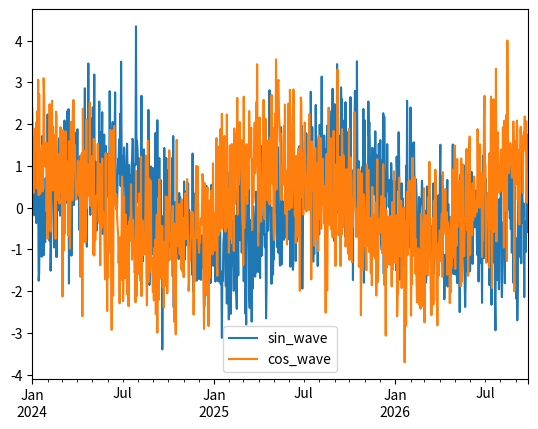

Here is the Python script that generated this plot:
import os

import numpy as np
import pandas as pd
import matplotlib.pyplot as plt

# fix seed
np.random.seed(42)

# time axis
n_points = 1000
t = np.linspace(0, 4 * np.pi, n_points)  # 4pi

# Sin wave Cos wave
sin_wave = np.sin(t)
cos_wave = np.cos(t)

# add randum noise
noise_lebel = 0.2
sin_wave_noise_added = sin_wave + np.random.randn(n_points)
cos_wave_noise_added = cos_wave + np.random.randn(n_points)

# Create Dataframe
date_range = pd.date_range(start="2024-1-1", periods=n_points, freq="D")

df = pd.DataFrame(
    {
        "Datetime": date_range,
        "sin_wave": sin_wave_noise_added,
        "cos_wave": cos_wave_noise_added,
    },
    index=date_range,
)
print(df.shape)
# (1000, 3)
print(df.head())
# df

# Save csv file
os.makedirs("./data/dst/", exist_ok=True)
df.to_csv("data/dst/sample_wave.csv")

df.drop("Datetime", axis=1, inplace=True)
# plot, save png
fig = plt.figure()
ax = fig.add_subplot(1, 1, 1)
df.plot(ax=ax)
fig.savefig("data/dst/sample_wave.png")
